3-way image classification set "data" from GitHub (chamudithaNinety9/ResearchProject); label vocabulary: fox, leopard, wild boar.

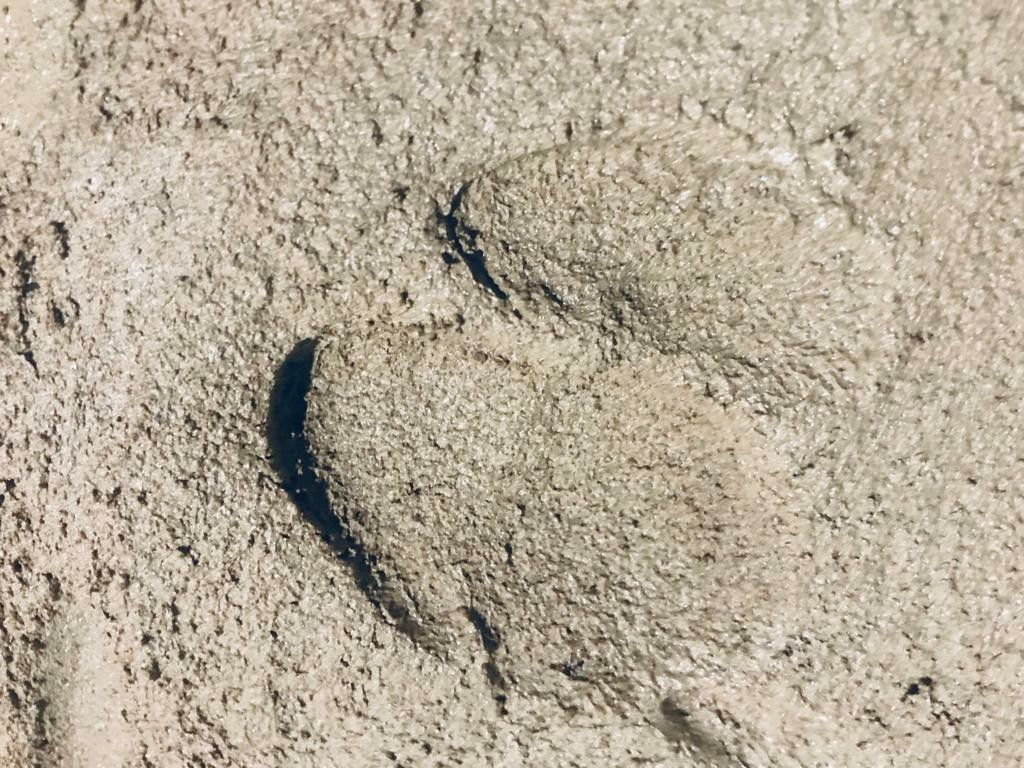
Label: wild boar

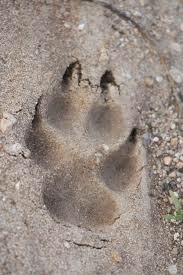
Label: fox

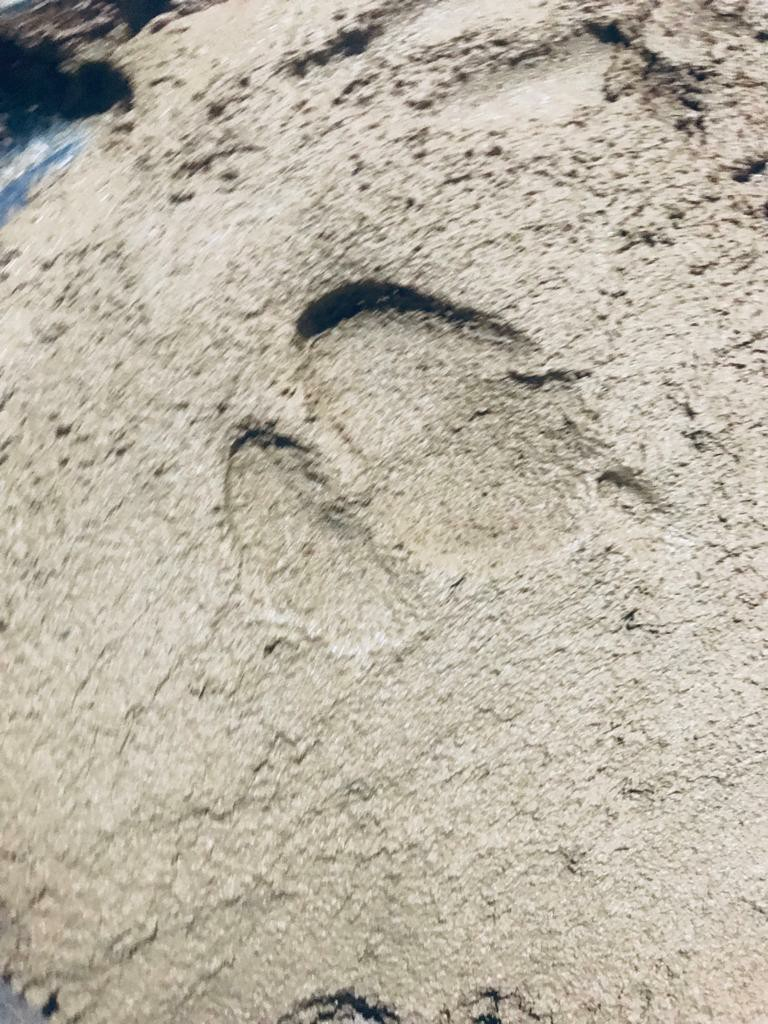
Label: wild boar

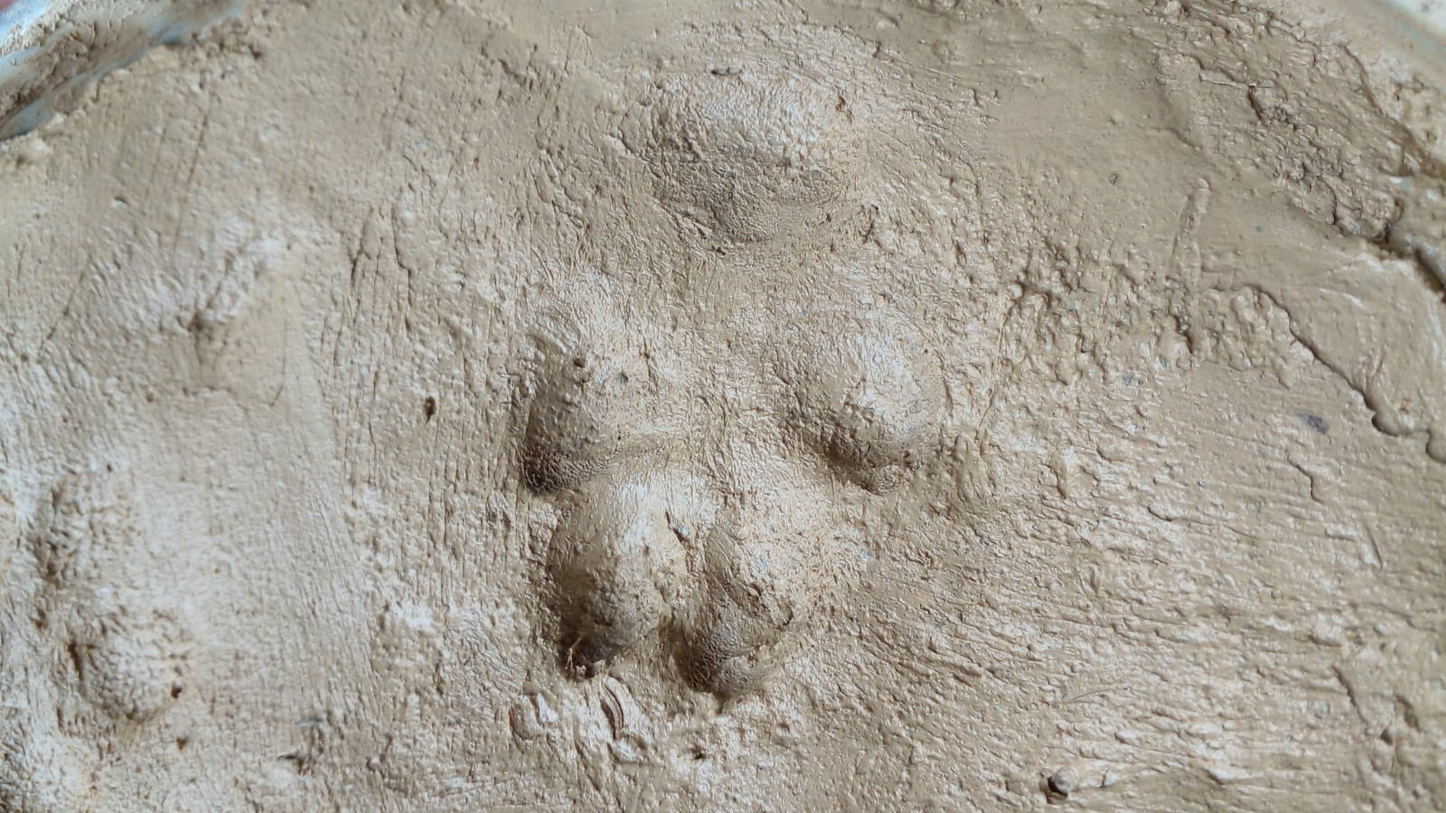
Label: fox

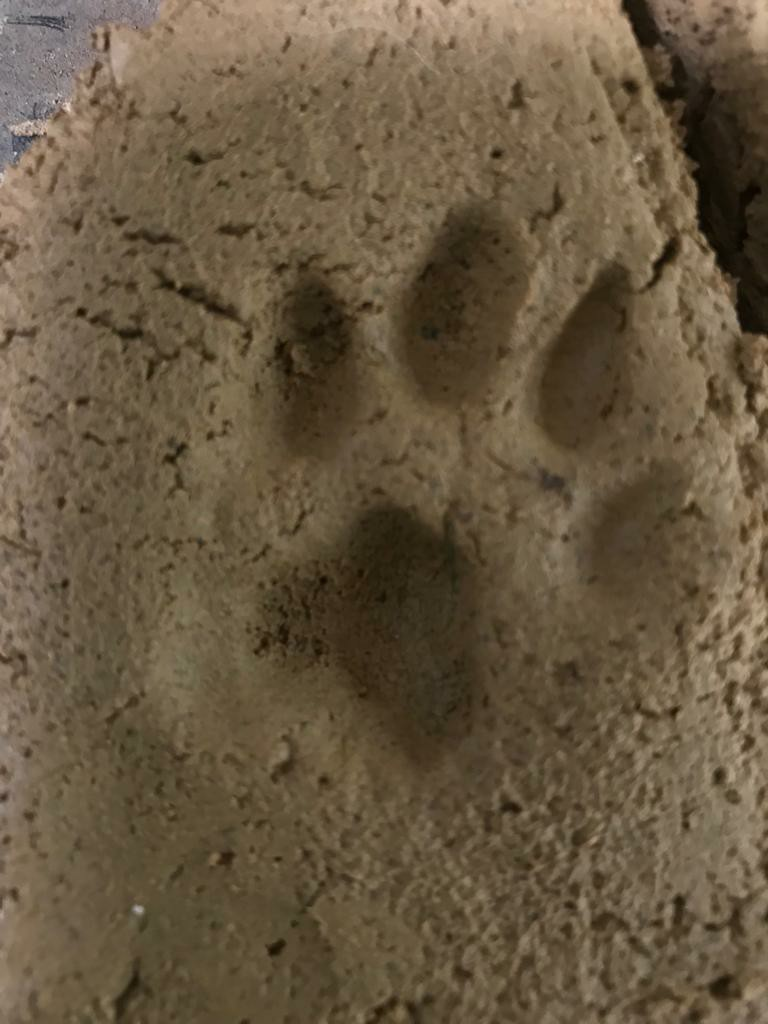
Label: leopard

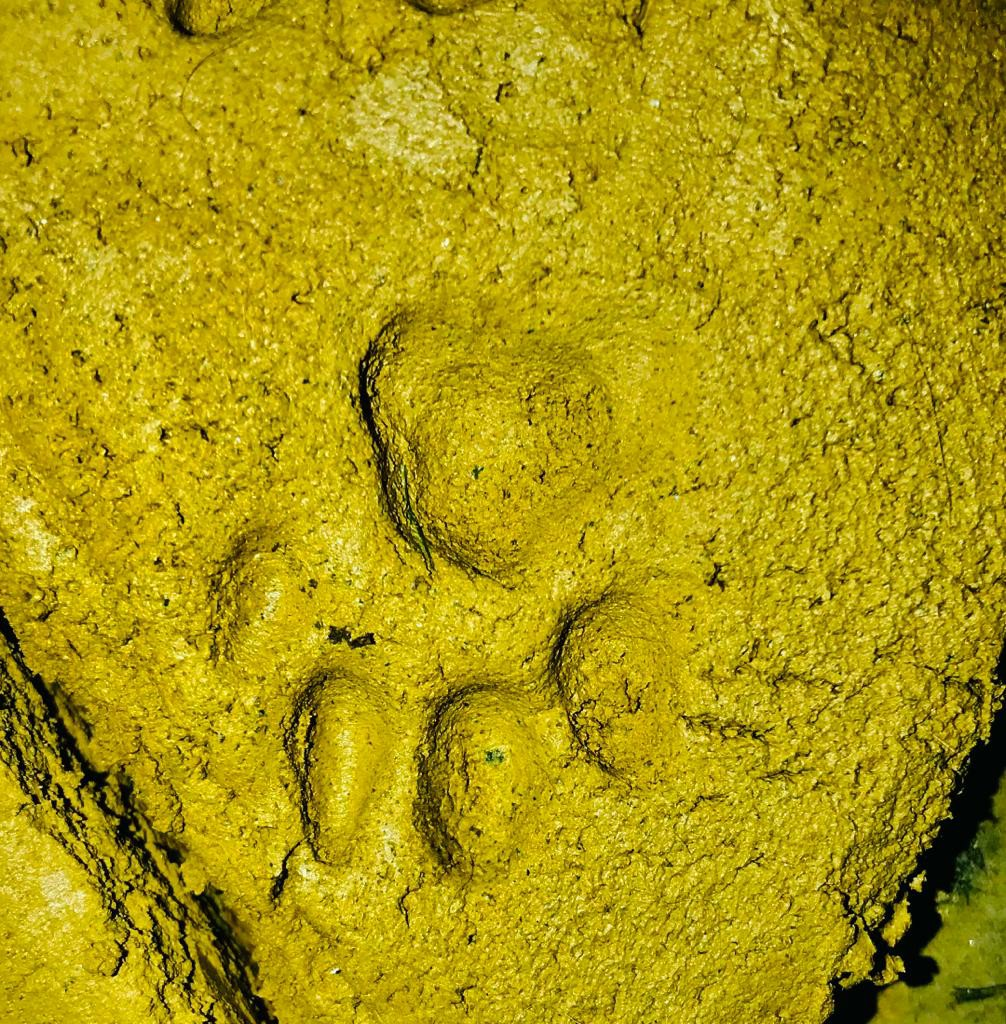
Label: leopard
